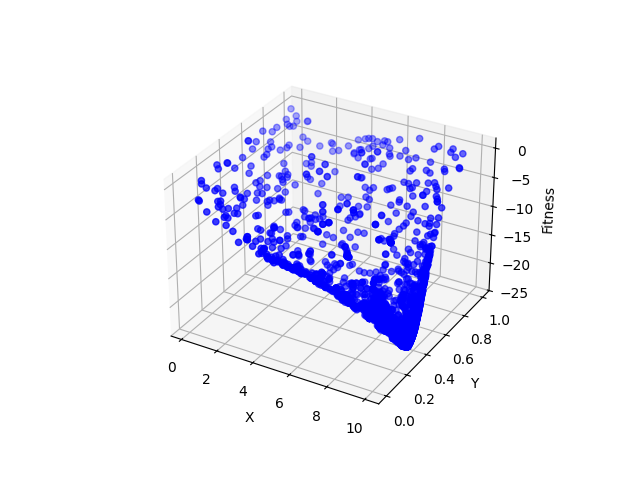

The file beside this chart, header and first rows:
X, Y, Fitness
9.032, 0.2474, -18.81
1.546, 0.6366, -4.025
2.428, 0.7482, -5.346
1.674, 0.09013, -4.711
0.5978, 0.8884, -1.85
9.03, 0.3751, -20.98
9.624, 0.3318, -22.44
5.184, 0.8605, -3.3
5.083, 0.1211, -11.07
0.5715, 0.3491, -1.518
5.04, 0.6402, -7.994
6.385, 0.2971, -15.97
1.153, 0.7326, -2.982
8.651, 0.1452, -14.09
2.957, 0.06993, -7.268
9.327, 0.2659, -19.84
6.067, 0.06705, -10.07
1.927, 0.3725, -4.998
4.366, 0.8688, -3.995
4.466, 0.5062, -10.03
8.666, 0.2112, -16.87
9.274, 0.1789, -15.28
4.012, 0.5848, -8.26
7.109, 0.8718, -2.065
6.869, 0.3762, -16.71
5.418, 0.4257, -13.19
2.821, 0.09173, -7.234
5.605, 0.3057, -14.38
2.94, 0.7946, -5.271
3.202, 0.2432, -8.68
9.624, 0.3318, -22.44
9.559, 0.3767, -21.68
5.418, 0.4257, -13.19
2.821, 0.09173, -7.234
4.466, 0.5062, -10.03
5.083, 0.1211, -11.07
6.385, 0.2971, -15.97
6.869, 0.3762, -16.71
9.327, 0.2659, -19.84
5.04, 0.6402, -7.994
9.138, 0.1463, -13.73
9.274, 0.1789, -15.28
8.666, 0.2112, -16.87
9.274, 0.1789, -15.28
8.666, 0.2112, -16.87
9.032, 0.2474, -18.81
9.327, 0.2659, -19.84
6.067, 0.06705, -10.07
4.012, 0.5848, -8.26
6.385, 0.2971, -15.97
8.666, 0.2112, -16.87
5.605, 0.3057, -14.38
6.067, 0.06705, -10.07
5.605, 0.3057, -14.38
9.274, 0.1789, -15.28
2.94, 0.7946, -5.271
5.605, 0.3057, -14.38
9.032, 0.2474, -18.81
5.605, 0.3057, -14.38
8.651, 0.1452, -14.09
... 11,940 more rows
